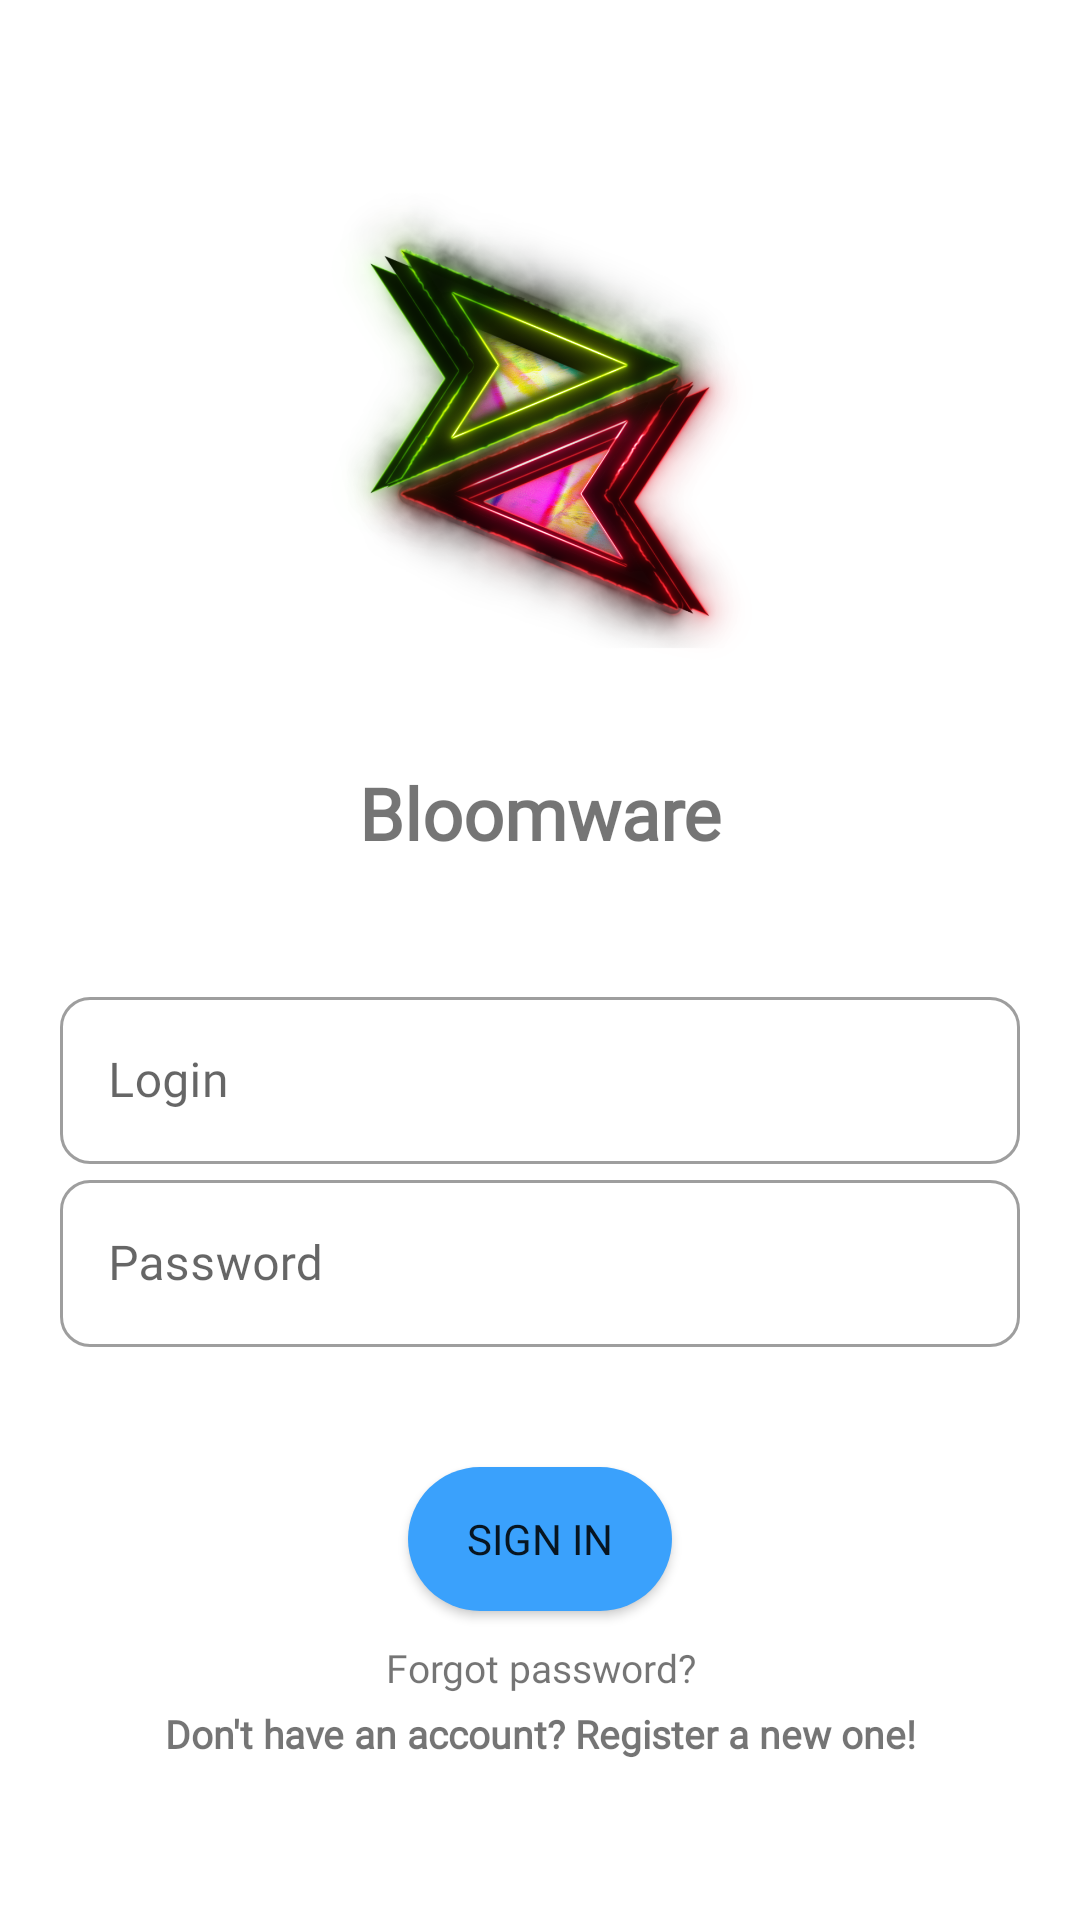

Write the Android layout XML for this screen, with the resource values it uses.
<!-- AndroidManifest.xml: application theme Theme.Blink -->
<!-- res/layout/activity_main.xml -->
<?xml version="1.0" encoding="utf-8"?>
<LinearLayout xmlns:android="http://schemas.android.com/apk/res/android"
    xmlns:app="http://schemas.android.com/apk/res-auto"
    xmlns:tools="http://schemas.android.com/tools"
    android:layout_width="match_parent"
    android:layout_height="match_parent"
    android:orientation="vertical"
    android:gravity="center"
    tools:context=".activity.activities.pre.MainActivity">

    <ImageView
        android:id="@+id/imageView"
        android:layout_width="183dp"
        android:layout_height="183dp"
        android:layout_marginBottom="20dp"
        android:contentDescription="@string/logo_title_activity_desc"
        app:layout_constraintStart_toStartOf="parent"
        app:layout_constraintTop_toTopOf="parent"
        app:srcCompat="@drawable/bloomware_logo" />

    <TextView
        android:id="@+id/textView"
        android:layout_width="match_parent"
        android:layout_height="wrap_content"
        android:layout_marginBottom="40dp"
        android:fontFamily="@font/poppins_bold"
        android:text="@string/app_title"
        android:textAlignment="center"
        android:textSize="24sp"
        android:textStyle="bold"
        app:layout_constraintStart_toStartOf="parent"
        app:layout_constraintTop_toBottomOf="@+id/imageView" />

    <com.google.android.material.textfield.TextInputLayout
        android:id="@+id/emailFilledTextField"

        style="@style/Widget.MaterialComponents.TextInputLayout.OutlinedBox"

        app:boxCornerRadiusBottomEnd="10dp"
        app:boxCornerRadiusBottomStart="10dp"
        app:boxCornerRadiusTopEnd="10dp"
        app:boxCornerRadiusTopStart="10dp"
        android:layout_width="match_parent"
        android:layout_height="wrap_content"
        android:hint="@string/login_text_edit_text"
        app:layout_constraintStart_toStartOf="parent"
        app:layout_constraintTop_toTopOf="parent">

        <com.google.android.material.textfield.TextInputEditText
            android:id="@+id/login_text_edit"
            android:layout_width="match_parent"
            android:layout_height="wrap_content"
            android:layout_marginLeft="20dp"
            android:layout_marginRight="20dp"
            android:fontFamily="@font/poppins_light"
            tools:layout_editor_absoluteX="6dp"
            tools:layout_editor_absoluteY="363dp" />

        

    </com.google.android.material.textfield.TextInputLayout>

    <com.google.android.material.textfield.TextInputLayout
        android:id="@+id/filledTextField"

        style="@style/Widget.MaterialComponents.TextInputLayout.OutlinedBox"

        android:layout_width="match_parent"
        android:layout_height="wrap_content"
        android:hint="@string/password_text_edit_text"
        app:boxCornerRadiusBottomEnd="10dp"
        app:boxCornerRadiusBottomStart="10dp"
        app:boxCornerRadiusTopEnd="10dp"
        app:boxCornerRadiusTopStart="10dp"
        app:layout_constraintStart_toStartOf="parent"
        app:layout_constraintTop_toBottomOf="@+id/emailFilledTextField">

        <com.google.android.material.textfield.TextInputEditText
            android:id="@+id/password_text_edit"
            android:layout_width="match_parent"
            android:layout_height="wrap_content"
            android:layout_marginStart="20dp"
            android:layout_marginTop="5dp"
            android:layout_marginEnd="20dp"
            android:fontFamily="@font/poppins_light"
            android:inputType="textPassword"
            tools:layout_editor_absoluteX="6dp"
            tools:layout_editor_absoluteY="363dp" />
    </com.google.android.material.textfield.TextInputLayout>

    <Button
        android:id="@+id/login_btn"
        style="@style/Widget.AppCompat.Button"
        android:layout_width="wrap_content"
        android:layout_height="wrap_content"
        android:layout_marginTop="40dp"
        android:background="@drawable/rounded_corner"
        android:fontFamily="@font/poppins_bold"
        android:text="@string/login_btn_text"
        app:layout_constraintStart_toStartOf="parent"
        app:layout_constraintTop_toBottomOf="@+id/textView" />

    <TextView
        android:id="@+id/forgot_pwd_text"
        android:layout_width="match_parent"
        android:layout_height="wrap_content"
        android:layout_marginTop="10dp"
        android:fontFamily="@font/poppins_light"
        android:text="@string/forgot_password_text"
        android:textAlignment="center"
        android:autoSizeTextType="uniform"
        android:autoSizeMinTextSize="11sp"
        android:autoSizeMaxTextSize="22dp"
        android:autoSizeStepGranularity="2sp"/>

    <TextView
        android:id="@+id/create_acc_text"
        android:layout_width="match_parent"
        android:layout_height="wrap_content"
        android:layout_marginTop="3dp"
        android:fontFamily="@font/poppins_light"
        android:text="@string/register_text"
        android:textAlignment="center"
        android:autoSizeMinTextSize="11sp"
        android:autoSizeMaxTextSize="22dp"
        android:autoSizeStepGranularity="2sp"
        android:autoSizeTextType="uniform"
        android:textStyle="bold" />


</LinearLayout>
<!-- resources referenced by this layout -->
<resources>
  <!-- drawable bloomware_logo: png bitmap (drawable, 562322 bytes) -->
  <!-- drawable rounded_corner (drawable) -->
  <?xml version="1.0" encoding="utf-8"?>
  <shape xmlns:android="http://schemas.android.com/apk/res/android">
      <corners  android:radius="100dp"/>
      <solid android:color="#3aa1fc" />
  </shape>
  <string name="app_title">Bloomware</string>
  <string name="forgot_password_text">Forgot password?</string>
  <string name="login_btn_text">Sign In</string>
  <string name="login_text_edit_text">Login</string>
  <string name="logo_title_activity_desc">bloomware_logo</string>
  <string name="password_text_edit_text">Password</string>
  <string name="register_text">Don\'t have an account? Register a new one!</string>
  <style name="Theme.Blink" parent="Theme.MaterialComponents.DayNight.DarkActionBar">
  
          
          <item name="colorPrimary">@color/purple_500</item>
          <item name="colorPrimaryVariant">@color/purple_700</item>
          <item name="colorOnPrimary">@color/white</item>
          
          <item name="colorSecondary">@color/teal_200</item>
          <item name="colorSecondaryVariant">@color/teal_700</item>
          <item name="colorOnSecondary">@color/black</item>
          
          <item name="android:statusBarColor">?attr/colorPrimaryVariant</item>
          
      </style>
  <color name="purple_500">#FF6200EE</color>
  <color name="purple_700">#FF3700B3</color>
  <color name="white">#FFFFFFFF</color>
  <color name="teal_200">#FF03DAC5</color>
  <color name="teal_700">#FF018786</color>
  <color name="black">#FF000000</color>
</resources>
